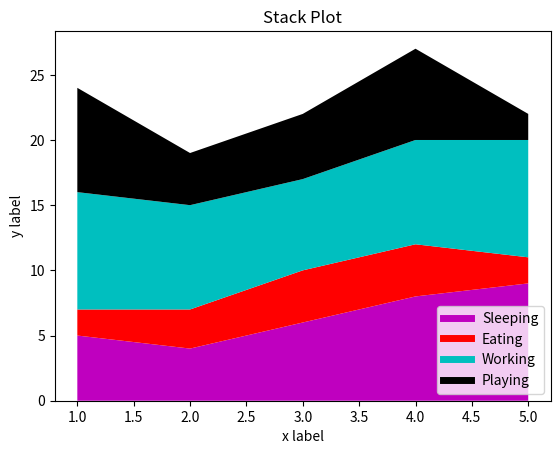

Recreate this plot in Python.
import matplotlib.pyplot as plt

days = [1, 2, 3, 4, 5]  # x-axis

sleeping = [5, 4, 6, 8, 9]  # array size should be same
eating = [2, 3, 4, 4, 2]
working = [9, 8, 7, 8, 9]
playing = [8, 4, 5, 7, 2]

plt.plot([], [], color='m', label="Sleeping", linewidth=5)  # m = magenta
plt.plot([], [], color='r', label="Eating", linewidth=5)    # r = red
plt.plot([], [], color='c', label="Working", linewidth=5)   # c = sky blue
plt.plot([], [], color='k', label="Playing", linewidth=5)   # k = black

plt.stackplot(days, sleeping, eating,
              working, playing, colors=['m', 'r', 'c', 'k'])

plt.xlabel("x label")
plt.ylabel("y label")
plt.title("Stack Plot")
plt.legend()
plt.show()
